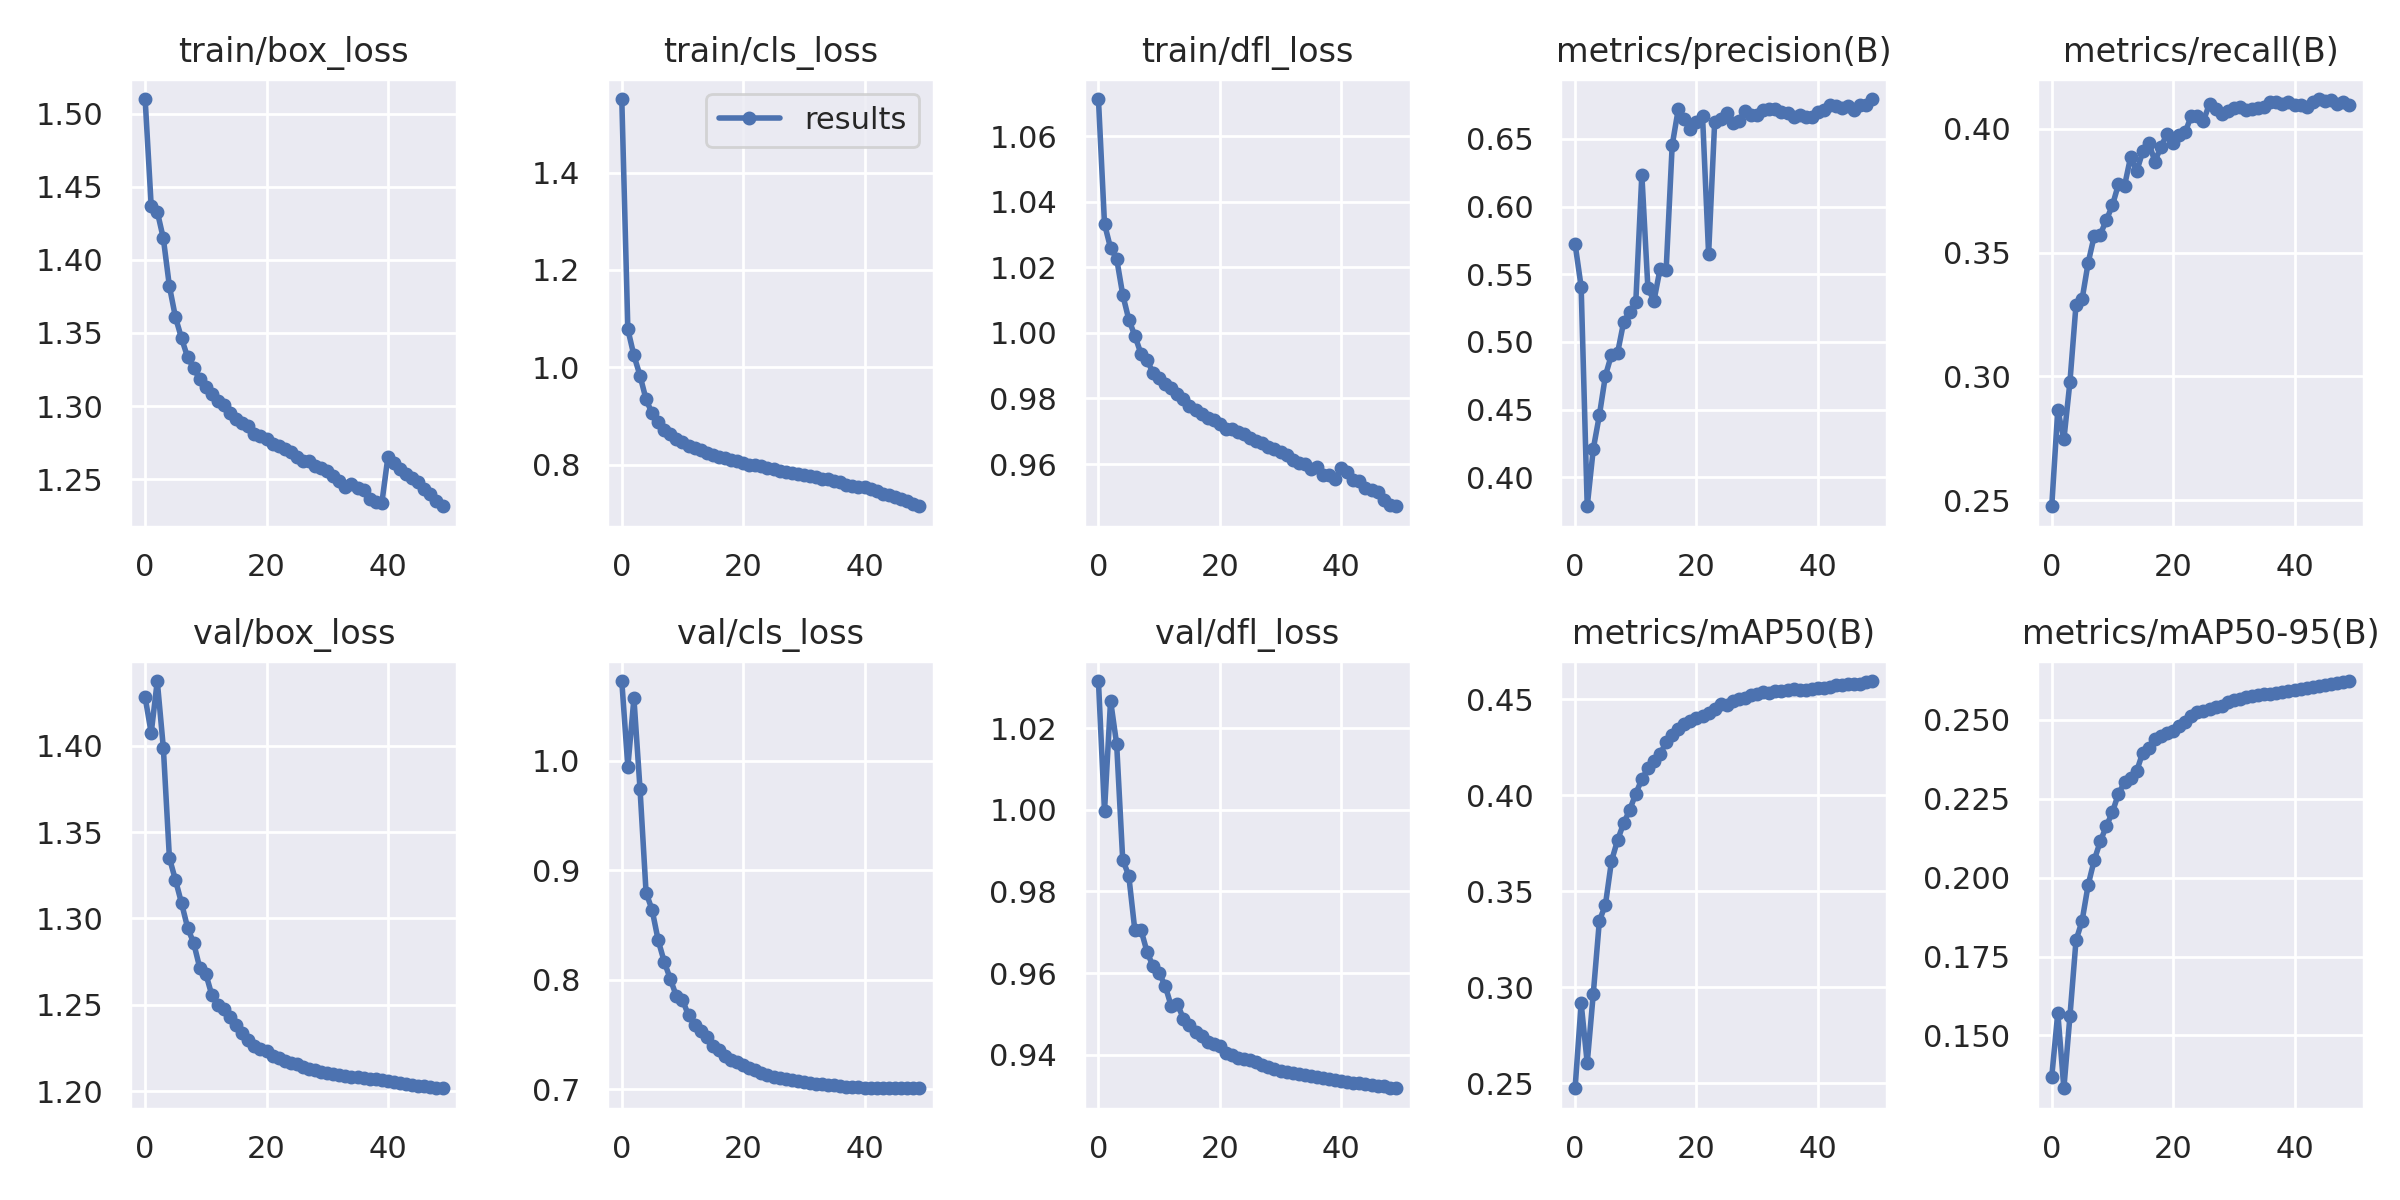

Values plotted in this chart, from the file beside it:
epoch, train/box_loss, train/cls_loss, train/dfl_loss, metrics/precision(B), metrics/recall(B), metrics/mAP50(B), metrics/mAP50-95(B), val/box_loss, val/cls_loss, val/dfl_loss, lr/pg0, lr/pg1, lr/pg2
0, 1.51, 1.552, 1.071, 0.5724, 0.2475, 0.2474, 0.1369, 1.428, 1.073, 1.032, 0.07006, 0.003327, 0.003327
1, 1.437, 1.078, 1.033, 0.5407, 0.2865, 0.2916, 0.1572, 1.407, 0.9946, 0.9996, 0.03992, 0.006529, 0.006529
2, 1.433, 1.024, 1.026, 0.3786, 0.2745, 0.2605, 0.1333, 1.437, 1.057, 1.027, 0.009659, 0.009598, 0.009598
3, 1.415, 0.9831, 1.023, 0.421, 0.2978, 0.2966, 0.1561, 1.399, 0.9748, 1.016, 0.009406, 0.009406, 0.009406
4, 1.382, 0.9339, 1.012, 0.4458, 0.3289, 0.3345, 0.1801, 1.335, 0.8797, 0.9878, 0.009406, 0.009406, 0.009406
5, 1.361, 0.9051, 1.004, 0.475, 0.3311, 0.343, 0.1863, 1.322, 0.8637, 0.9838, 0.009208, 0.009208, 0.009208
6, 1.346, 0.8867, 0.9992, 0.4907, 0.3458, 0.3657, 0.1977, 1.309, 0.836, 0.9705, 0.00901, 0.00901, 0.00901
7, 1.333, 0.8717, 0.9937, 0.4919, 0.3567, 0.3766, 0.2055, 1.295, 0.8163, 0.9707, 0.008812, 0.008812, 0.008812
8, 1.326, 0.8622, 0.9918, 0.5146, 0.3573, 0.3854, 0.2115, 1.286, 0.8006, 0.9652, 0.008614, 0.008614, 0.008614
9, 1.318, 0.8526, 0.9878, 0.5222, 0.3631, 0.3924, 0.2163, 1.271, 0.7849, 0.9616, 0.008416, 0.008416, 0.008416
10, 1.313, 0.8456, 0.9862, 0.5292, 0.369, 0.4008, 0.2207, 1.268, 0.7816, 0.96, 0.008218, 0.008218, 0.008218
11, 1.308, 0.8392, 0.9845, 0.6235, 0.3776, 0.4084, 0.2266, 1.256, 0.7673, 0.9569, 0.00802, 0.00802, 0.00802
12, 1.304, 0.8341, 0.9831, 0.5395, 0.377, 0.414, 0.2301, 1.25, 0.7589, 0.9519, 0.007822, 0.007822, 0.007822
13, 1.301, 0.8292, 0.9812, 0.5305, 0.3886, 0.4181, 0.2316, 1.248, 0.7534, 0.9525, 0.007624, 0.007624, 0.007624
14, 1.295, 0.8239, 0.9798, 0.5538, 0.3828, 0.4213, 0.2338, 1.243, 0.7478, 0.9488, 0.007426, 0.007426, 0.007426
15, 1.292, 0.8199, 0.9778, 0.5528, 0.3908, 0.4277, 0.2396, 1.238, 0.7398, 0.9474, 0.007228, 0.007228, 0.007228
16, 1.288, 0.8152, 0.9765, 0.6453, 0.3943, 0.4312, 0.241, 1.234, 0.7362, 0.9455, 0.00703, 0.00703, 0.00703
17, 1.287, 0.8127, 0.9751, 0.6718, 0.3867, 0.4344, 0.2439, 1.23, 0.7306, 0.9446, 0.006832, 0.006832, 0.006832
18, 1.281, 0.809, 0.974, 0.665, 0.3928, 0.437, 0.2449, 1.226, 0.7268, 0.9431, 0.006634, 0.006634, 0.006634
19, 1.28, 0.8065, 0.9734, 0.6576, 0.3978, 0.4386, 0.2459, 1.225, 0.7247, 0.9426, 0.006436, 0.006436, 0.006436
20, 1.277, 0.8042, 0.9723, 0.6625, 0.3942, 0.4401, 0.2465, 1.223, 0.7217, 0.9422, 0.006238, 0.006238, 0.006238
21, 1.274, 0.7996, 0.9705, 0.6667, 0.3974, 0.4411, 0.248, 1.22, 0.7192, 0.9404, 0.00604, 0.00604, 0.00604
22, 1.273, 0.7984, 0.9708, 0.5649, 0.3987, 0.4431, 0.2494, 1.219, 0.7176, 0.94, 0.005842, 0.005842, 0.005842
23, 1.271, 0.7968, 0.9698, 0.6626, 0.4052, 0.4449, 0.2513, 1.218, 0.7152, 0.9393, 0.005644, 0.005644, 0.005644
24, 1.268, 0.7924, 0.969, 0.6647, 0.4051, 0.4474, 0.2526, 1.217, 0.713, 0.939, 0.005446, 0.005446, 0.005446
25, 1.265, 0.7904, 0.9679, 0.6689, 0.4032, 0.4472, 0.2526, 1.216, 0.7115, 0.9386, 0.005248, 0.005248, 0.005248
26, 1.262, 0.7873, 0.9671, 0.6618, 0.4101, 0.4491, 0.2533, 1.214, 0.7105, 0.9383, 0.00505, 0.00505, 0.00505
27, 1.262, 0.7855, 0.9664, 0.6633, 0.4082, 0.4499, 0.2541, 1.213, 0.7092, 0.9375, 0.004852, 0.004852, 0.004852
28, 1.259, 0.7828, 0.9651, 0.6706, 0.4058, 0.4507, 0.2544, 1.212, 0.708, 0.937, 0.004654, 0.004654, 0.004654
29, 1.258, 0.7814, 0.9647, 0.6679, 0.4072, 0.4524, 0.2555, 1.211, 0.7073, 0.9364, 0.004456, 0.004456, 0.004456
30, 1.255, 0.7783, 0.9636, 0.6677, 0.4082, 0.4526, 0.2561, 1.21, 0.7064, 0.9361, 0.004258, 0.004258, 0.004258
31, 1.252, 0.7759, 0.9629, 0.6712, 0.4086, 0.4536, 0.2566, 1.21, 0.7057, 0.9358, 0.00406, 0.00406, 0.00406
32, 1.249, 0.7735, 0.9614, 0.6721, 0.4075, 0.4535, 0.2571, 1.21, 0.705, 0.9356, 0.003862, 0.003862, 0.003862
33, 1.245, 0.77, 0.9602, 0.6718, 0.4078, 0.4541, 0.2574, 1.209, 0.7044, 0.9353, 0.003664, 0.003664, 0.003664
34, 1.247, 0.7695, 0.96, 0.6696, 0.4084, 0.4542, 0.2578, 1.208, 0.7038, 0.9349, 0.003466, 0.003466, 0.003466
35, 1.244, 0.7657, 0.9584, 0.6687, 0.4087, 0.4547, 0.2582, 1.208, 0.7034, 0.9347, 0.003268, 0.003268, 0.003268
36, 1.243, 0.7635, 0.959, 0.6661, 0.411, 0.4551, 0.2583, 1.208, 0.7028, 0.9345, 0.00307, 0.00307, 0.00307
37, 1.236, 0.7587, 0.9567, 0.6676, 0.4106, 0.455, 0.2586, 1.207, 0.7024, 0.9342, 0.002872, 0.002872, 0.002872
38, 1.235, 0.7561, 0.9567, 0.6662, 0.4099, 0.455, 0.2588, 1.207, 0.7019, 0.934, 0.002674, 0.002674, 0.002674
39, 1.234, 0.7541, 0.9554, 0.6664, 0.4109, 0.4555, 0.2591, 1.206, 0.7016, 0.9338, 0.002476, 0.002476, 0.002476
40, 1.265, 0.7541, 0.9587, 0.67, 0.4097, 0.4557, 0.2593, 1.206, 0.7013, 0.9336, 0.002278, 0.002278, 0.002278
41, 1.261, 0.7494, 0.9575, 0.6711, 0.4097, 0.4558, 0.2596, 1.205, 0.7011, 0.9334, 0.00208, 0.00208, 0.00208
42, 1.257, 0.7453, 0.9552, 0.6746, 0.4086, 0.4562, 0.2599, 1.205, 0.7009, 0.9331, 0.001882, 0.001882, 0.001882
43, 1.254, 0.7402, 0.9549, 0.6741, 0.4109, 0.4571, 0.2603, 1.204, 0.7008, 0.933, 0.001684, 0.001684, 0.001684
44, 1.25, 0.7371, 0.9527, 0.6726, 0.412, 0.4575, 0.2606, 1.204, 0.7008, 0.9328, 0.001486, 0.001486, 0.001486
45, 1.248, 0.7324, 0.9521, 0.6744, 0.4113, 0.458, 0.261, 1.203, 0.701, 0.9326, 0.001288, 0.001288, 0.001288
46, 1.243, 0.7292, 0.9514, 0.6712, 0.4116, 0.4577, 0.2612, 1.203, 0.7012, 0.9324, 0.00109, 0.00109, 0.00109
47, 1.24, 0.7241, 0.949, 0.6752, 0.41, 0.4579, 0.2615, 1.203, 0.7012, 0.9322, 0.000892, 0.000892, 0.000892
48, 1.235, 0.7189, 0.9476, 0.6751, 0.411, 0.4588, 0.2619, 1.202, 0.7014, 0.932, 0.000694, 0.000694, 0.000694
49, 1.232, 0.7143, 0.9471, 0.6794, 0.4098, 0.4595, 0.2623, 1.202, 0.7014, 0.9318, 0.000496, 0.000496, 0.000496
